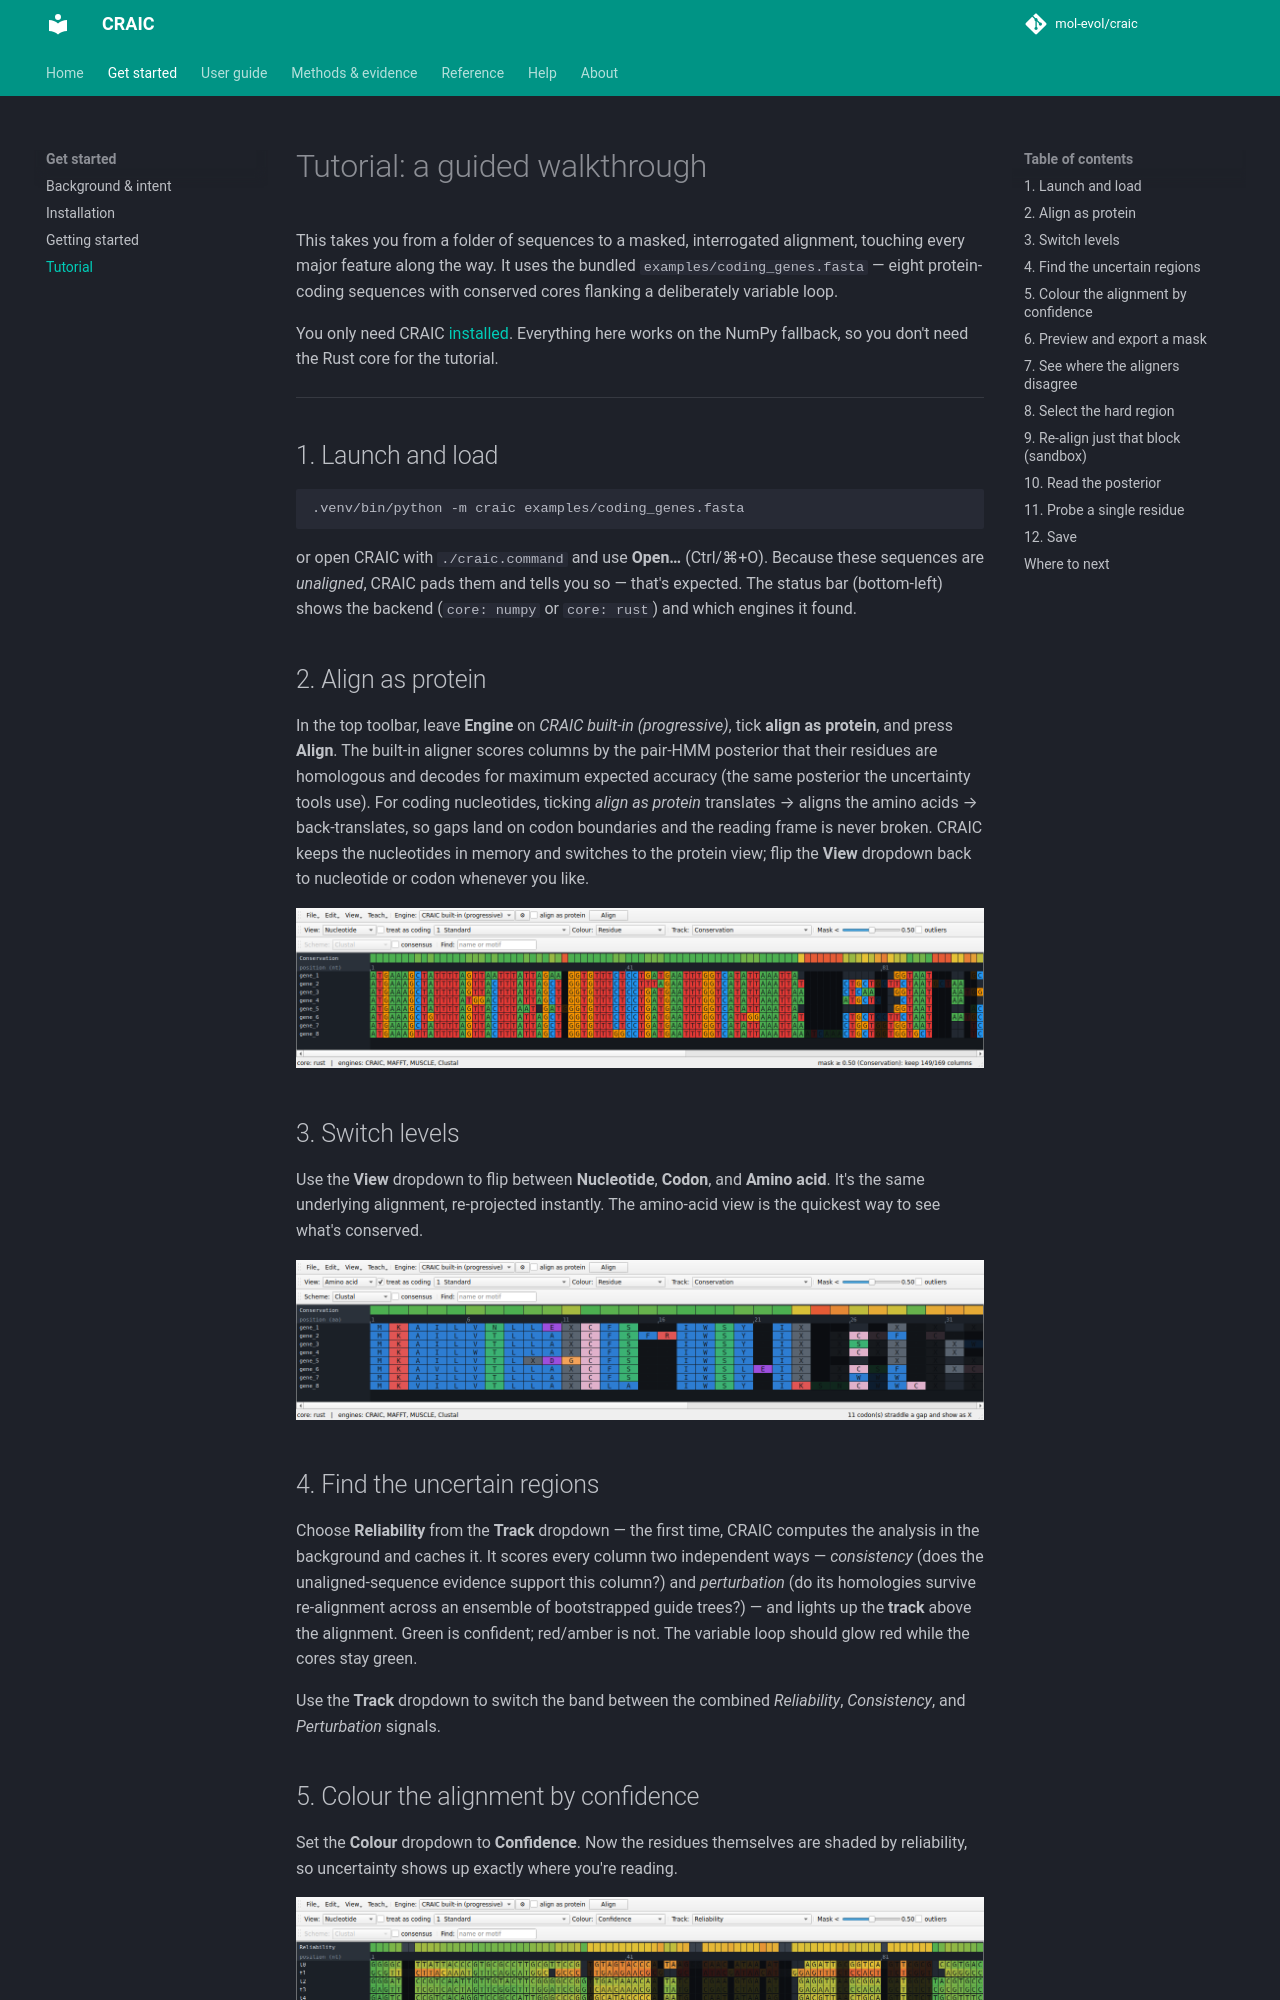

repository: mol-evol/CRAIC · page: tutorial/index.html · generator: mkdocs

# Tutorial: a guided walkthrough

This takes you from a folder of sequences to a masked, interrogated alignment, touching every
major feature along the way. It uses the bundled `examples/coding_genes.fasta` — eight
protein-coding sequences with conserved cores flanking a deliberately variable loop.

You only need CRAIC [installed](getting-started.md). Everything here works on the NumPy
fallback, so you don't need the Rust core for the tutorial.

---

## 1. Launch and load

```bash
.venv/bin/python -m craic examples/coding_genes.fasta
```

or open CRAIC with `./craic.command` and use **Open…** (Ctrl/⌘+O). Because these sequences are
*unaligned*, CRAIC pads them and tells you so — that's expected. The status bar (bottom-left)
shows the backend (`core: numpy` or `core: rust`) and which engines it found.

## 2. Align as protein

In the top toolbar, leave **Engine** on *CRAIC built-in (progressive)*, tick **align as
protein**, and press **Align**. The built-in aligner scores columns by the pair-HMM posterior
that their residues are homologous and decodes for maximum expected accuracy (the same
posterior the uncertainty tools use). For coding nucleotides, ticking *align as protein*
translates → aligns the amino acids → back-translates, so gaps land on codon
boundaries and the reading frame is never broken. CRAIC keeps the nucleotides in memory and switches to the protein view; flip the
**View** dropdown back to nucleotide or codon whenever you like.

![The aligned sequences, nucleotide view](assets/viewer-nucleotide.png){ width="100%" }

## 3. Switch levels

Use the **View** dropdown to flip between **Nucleotide**, **Codon**, and **Amino acid**. It's
the same underlying alignment, re-projected instantly. The amino-acid view is the quickest way
to see what's conserved.

![Amino-acid view](assets/viewer-amino-acid.png){ width="100%" }
